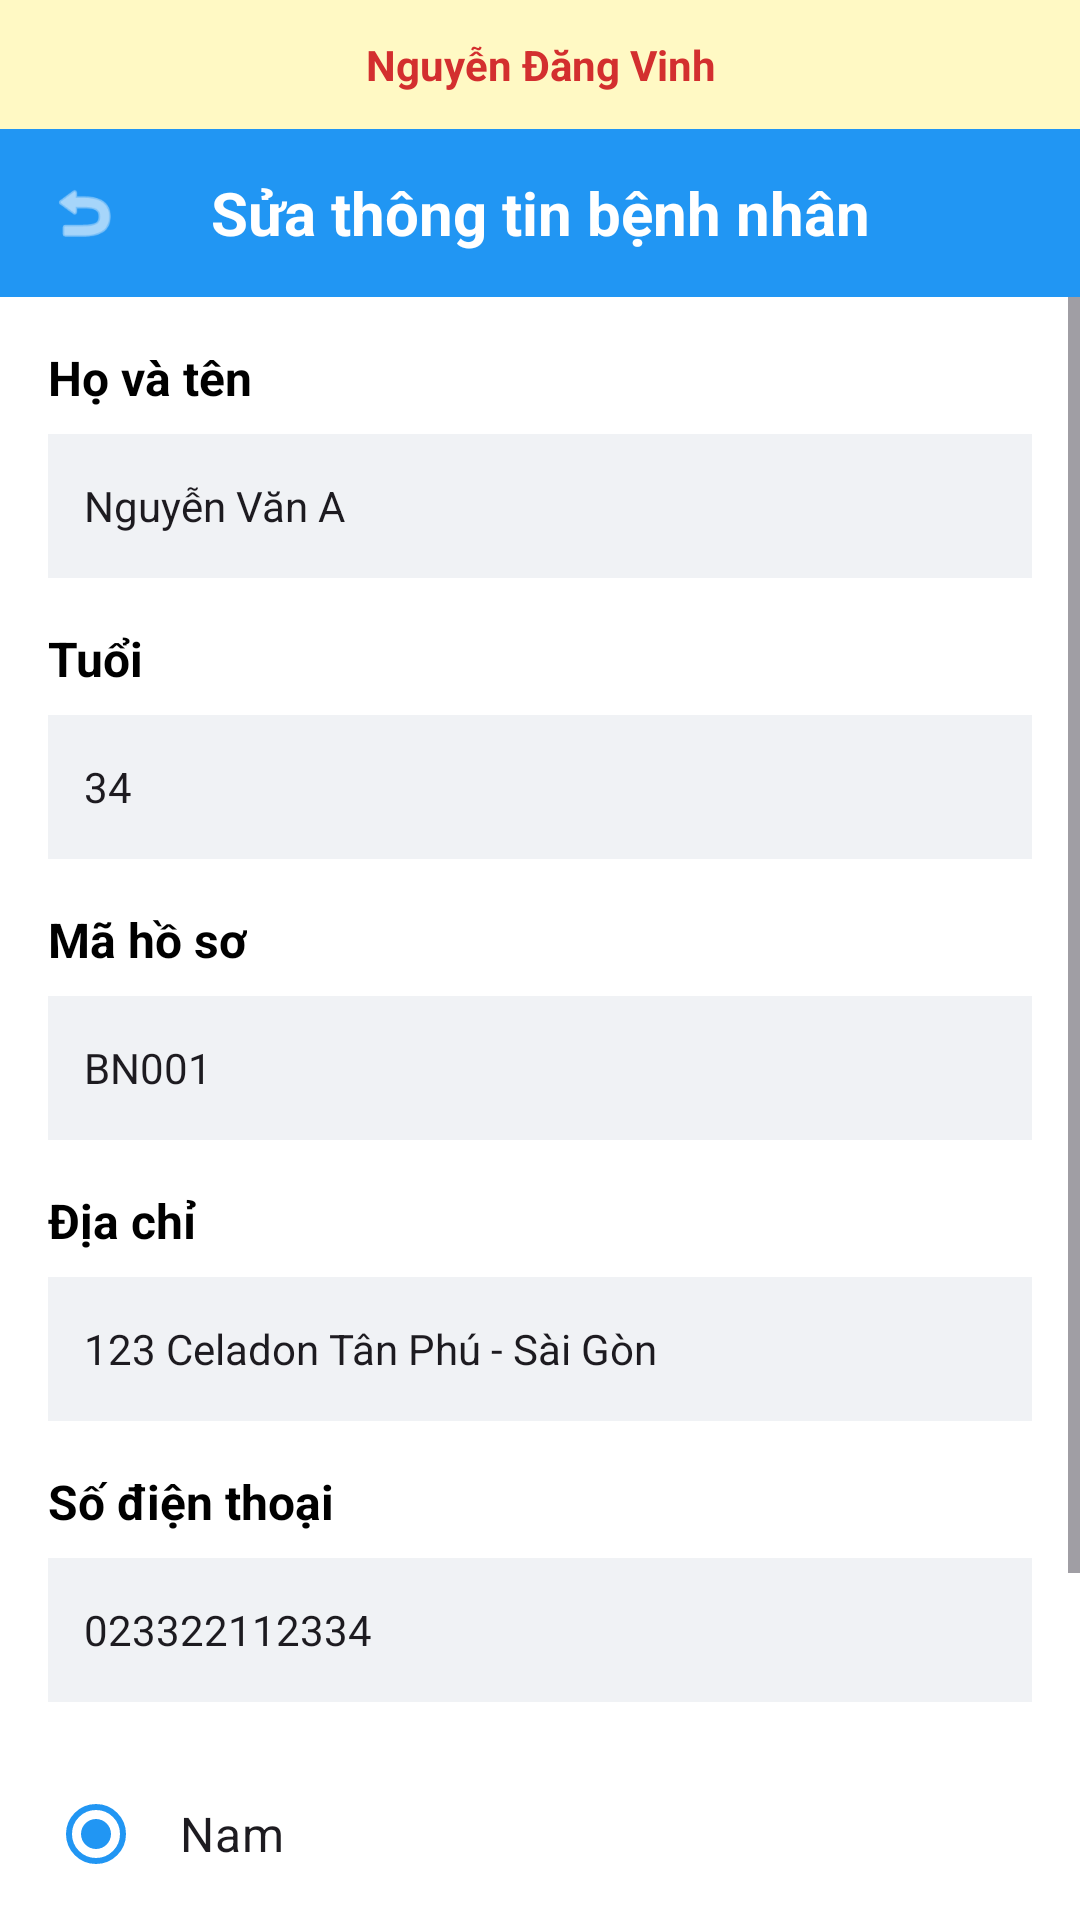

Here is an Android app screen rendered from its layout file. Give the layout XML and the strings, colors and styles it references.
<!-- AndroidManifest.xml: application theme Theme.ProjectQLBenhAn -->
<!-- res/layout/activity_update_patient.xml -->
<?xml version="1.0" encoding="utf-8"?>
<LinearLayout xmlns:android="http://schemas.android.com/apk/res/android"
    xmlns:tools="http://schemas.android.com/tools"
    xmlns:app="http://schemas.android.com/apk/res-auto"
    android:layout_width="match_parent"
    android:layout_height="match_parent"
    android:orientation="vertical"
    android:background="#FFFFFF">

    <TextView
        android:id="@+id/tvHeaderBar"
        android:layout_width="match_parent"
        android:layout_height="wrap_content"
        android:background="#FFF9C4"
        android:padding="12dp"
        android:gravity="center"
        android:text="Nguyễn Đăng Vinh"
        android:textColor="#D32F2F"
        android:textSize="14sp"
        android:textStyle="bold" />

    <LinearLayout
        android:layout_width="match_parent"
        android:layout_height="56dp"
        android:background="#2196F3"
        android:gravity="center_vertical"
        android:orientation="horizontal"
        android:paddingStart="16dp"
        android:paddingEnd="16dp">

        <ImageView
            android:id="@+id/btnBack"
            android:layout_width="24dp"
            android:layout_height="24dp"
            android:src="@android:drawable/ic_menu_revert"
            app:tint="#FFFFFF"
            tools:ignore="ContentDescription" />

        <TextView
            android:layout_width="0dp"
            android:layout_height="wrap_content"
            android:layout_weight="1"
            android:gravity="center"
            android:text="Sửa thông tin bệnh nhân"
            android:textColor="#FFFFFF"
            android:textSize="20sp"
            android:textStyle="bold" />

        <View
            android:layout_width="24dp"
            android:layout_height="24dp"/>
    </LinearLayout>

    <ScrollView
        android:layout_width="match_parent"
        android:layout_height="0dp"
        android:layout_weight="1">

        <LinearLayout
            android:layout_width="match_parent"
            android:layout_height="wrap_content"
            android:orientation="vertical"
            android:padding="16dp">

            <TextView
                android:layout_width="wrap_content"
                android:layout_height="wrap_content"
                android:text="Họ và tên"
                android:textStyle="bold"
                android:textColor="#000000"
                android:textSize="16sp"
                android:layout_marginBottom="8dp"/>

            <EditText
                android:id="@+id/etName"
                android:layout_width="match_parent"
                android:layout_height="48dp"
                android:background="#F0F2F5"
                android:text="Nguyễn Văn A"
                android:paddingStart="12dp"
                android:paddingEnd="12dp"
                android:textSize="14sp"
                android:layout_marginBottom="16dp"
                />

            <TextView
                android:layout_width="wrap_content"
                android:layout_height="wrap_content"
                android:text="Tuổi"
                android:textStyle="bold"
                android:textColor="#000000"
                android:textSize="16sp"
                android:layout_marginBottom="8dp"/>

            <EditText
                android:id="@+id/etAge"
                android:layout_width="match_parent"
                android:layout_height="48dp"
                android:background="#F0F2F5"
                android:text="34"
                android:paddingStart="12dp"
                android:paddingEnd="12dp"
                android:textSize="14sp"
                android:layout_marginBottom="16dp"
                android:inputType="number"/>

            <TextView
                android:layout_width="wrap_content"
                android:layout_height="wrap_content"
                android:text="Mã hồ sơ"
                android:textStyle="bold"
                android:textColor="#000000"
                android:textSize="16sp"
                android:layout_marginBottom="8dp"/>

            <EditText
                android:id="@+id/etRecordId"
                android:layout_width="match_parent"
                android:layout_height="48dp"
                android:background="#F0F2F5"
                android:text="BN001"
                android:paddingStart="12dp"
                android:paddingEnd="12dp"
                android:textSize="14sp"
                android:layout_marginBottom="16dp"
                android:inputType="text"/>

            <TextView
                android:layout_width="wrap_content"
                android:layout_height="wrap_content"
                android:text="Địa chỉ"
                android:textStyle="bold"
                android:textColor="#000000"
                android:textSize="16sp"
                android:layout_marginBottom="8dp"/>

            <EditText
                android:id="@+id/etAddress"
                android:layout_width="match_parent"
                android:layout_height="48dp"
                android:background="#F0F2F5"
                android:text="123 Celadon Tân Phú - Sài Gòn"
                android:paddingStart="12dp"
                android:paddingEnd="12dp"
                android:textSize="14sp"
                android:layout_marginBottom="16dp"
                android:inputType="textPostalAddress"/>

            <TextView
                android:layout_width="wrap_content"
                android:layout_height="wrap_content"
                android:text="Số điện thoại"
                android:textStyle="bold"
                android:textColor="#000000"
                android:textSize="16sp"
                android:layout_marginBottom="8dp"/>

            <EditText
                android:id="@+id/etPhone"
                android:layout_width="match_parent"
                android:layout_height="48dp"
                android:background="#F0F2F5"
                android:text="023322112334"
                android:paddingStart="12dp"
                android:paddingEnd="12dp"
                android:textSize="14sp"
                android:layout_marginBottom="20dp"
                android:inputType="phone"/>

            <RadioGroup
                android:id="@+id/rgGender"
                android:layout_width="match_parent"
                android:layout_height="wrap_content"
                android:orientation="vertical"
                android:layout_marginBottom="24dp">

                <RadioButton
                    android:id="@+id/rbMale"
                    android:layout_width="match_parent"
                    android:layout_height="wrap_content"
                    android:text="Nam"
                    android:checked="true"
                    android:textSize="16sp"
                    android:padding="12dp"
                    android:layout_marginBottom="8dp"
                    android:background="#FFFFFF"
                    android:buttonTint="#000000"/>

                <RadioButton
                    android:id="@+id/rbFemale"
                    android:layout_width="match_parent"
                    android:layout_height="wrap_content"
                    android:text="Nữ"
                    android:textSize="16sp"
                    android:padding="12dp"
                    android:background="#FFFFFF"
                    android:buttonTint="#000000"/>
            </RadioGroup>

            <Button
                android:id="@+id/btnUpdate"
                android:layout_width="match_parent"
                android:layout_height="56dp"
                android:text="Cập nhật thông tin"
                android:backgroundTint="#1976D2"
                android:textColor="#FFFFFF"
                android:textSize="16sp"
                android:textStyle="bold"
                android:textAllCaps="false"/>

        </LinearLayout>
    </ScrollView>


</LinearLayout>
<!-- resources referenced by this layout -->
<resources>
  <style name="Theme.ProjectQLBenhAn" parent="Base.Theme.ProjectQLBenhAn" />
  <style name="Base.Theme.ProjectQLBenhAn" parent="Theme.Material3.DayNight.NoActionBar">
  
          <item name="colorPrimary">#2196F3</item>
          <item name="colorPrimaryVariant">#1976D2</item>
          <item name="colorOnPrimary">@android:color/white</item>
  
          <item name="android:statusBarColor">#2196F3</item>
  
          <item name="android:windowLightStatusBar">false</item>
      </style>
</resources>
